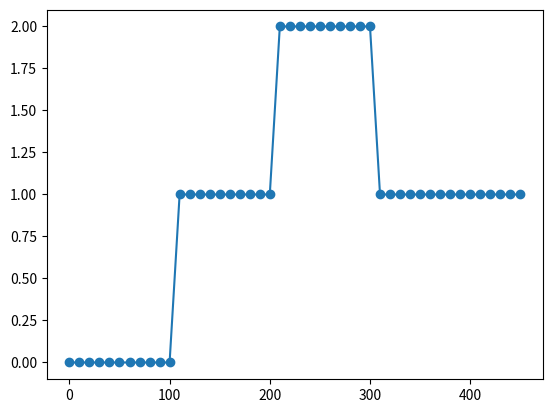

This figure's Python source:
import math
import matplotlib
import matplotlib.pyplot as plt

#location of car

class Car:

    def __init__(self,x,v,lane):
        self.x = x
        self.v = v
        self.lane = lane

    def updatePos(self, time):
        self.x = self.v * time + self.x
        return self.x, self.lane

    def updateVel(self, velocity):
        self.v = velocity
        return self.v

    def updateLane(self, value):
        self.lane = self.lane + value
        return self.lane
        
if __name__ == '__main__':

    # x is position
    # v is velocity
    # lane is which lane it is on (restrict from 1-5)
    x_init = 0
    v_init = 1.
    lane = 0
    xList = [x_init]
    laneList = [lane]
    dis = Car(x_init, v_init,lane)
    
    for i in range(10):
        x, y = dis.updatePos(10)
        xList.append(x)
        laneList.append(y)
        
    dis.updateLane(1)
    
    for i in range(10):
        x, y = dis.updatePos(10)
        xList.append(x)
        laneList.append(y)

    dis.updateLane(1)
    
    for i in range(10):
        x, y = dis.updatePos(10)
        xList.append(x)
        laneList.append(y)

    dis.updateLane(-1)
    
    for i in range(15):
        x, y = dis.updatePos(10)
        xList.append(x)
        laneList.append(y)

    # y axis is the "lane" and x is distance traveled
    plt.plot(xList, laneList, '-o')
    plt.show()
